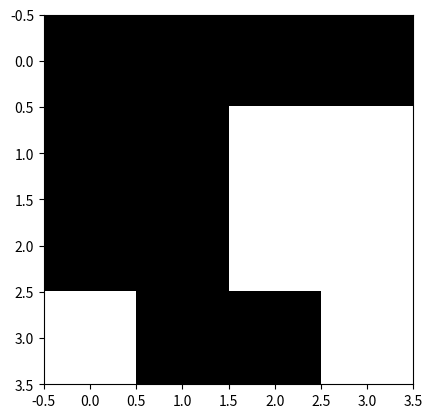

The matplotlib source for this figure:
# game of life
import random
import matplotlib.pyplot as plt

class GameOfLife:

    def __init__(self, x, y, initial_state=None):
        self.X = x
        self.Y = y

        if initial_state is not None:
            self.board = initial_state
        else:
            self.board = [[0 for _ in range(self.X)] for _ in range(self.Y)]
            n_of_p = random.randint(0,x*y)
            for _ in range(n_of_p):
                x = random.randint(0, self.X - 1)
                y = random.randint(0, self.Y - 1)
                self.board[y][x] = 1
        print("Initial Board")
        self.visualize()

    def visualize(self):
        plt.imshow(self.board, cmap='gray')
        plt.show()

    def print_board(self):
        for i in range(self.Y):
            for j in range(self.X):
                print(self.board[i][j], end=" ")
            print()
        print()

    def count_neighbours(self, x, y):

        return sum([self.board[i][j] for i in range(max(x - 1,0), min(x + 2,self.X)) for j in range(min(y - 1,0), y + 2)])


    def next_generation(self):
        new_board = [[0 for _ in range(self.X)] for _ in range(self.Y)]
        for i in range(self.Y):
            for j in range(self.X):
                count = self.count_neighbours(i, j)
                if self.board[i][j] == 1:
                    if count < 2 or count > 3:
                        new_board[i][j] = 0
                    else:
                        new_board[i][j] = 1
                else:
                    if count == 3:
                        new_board[i][j] = 1
        self.board = new_board
        self.visualize()

    def run(self, n):
        for i in range(n):
            print("Generation", i + 1)
            self.next_generation()
            print()



if __name__ == '__main__':
    game = GameOfLife(4, 4)


